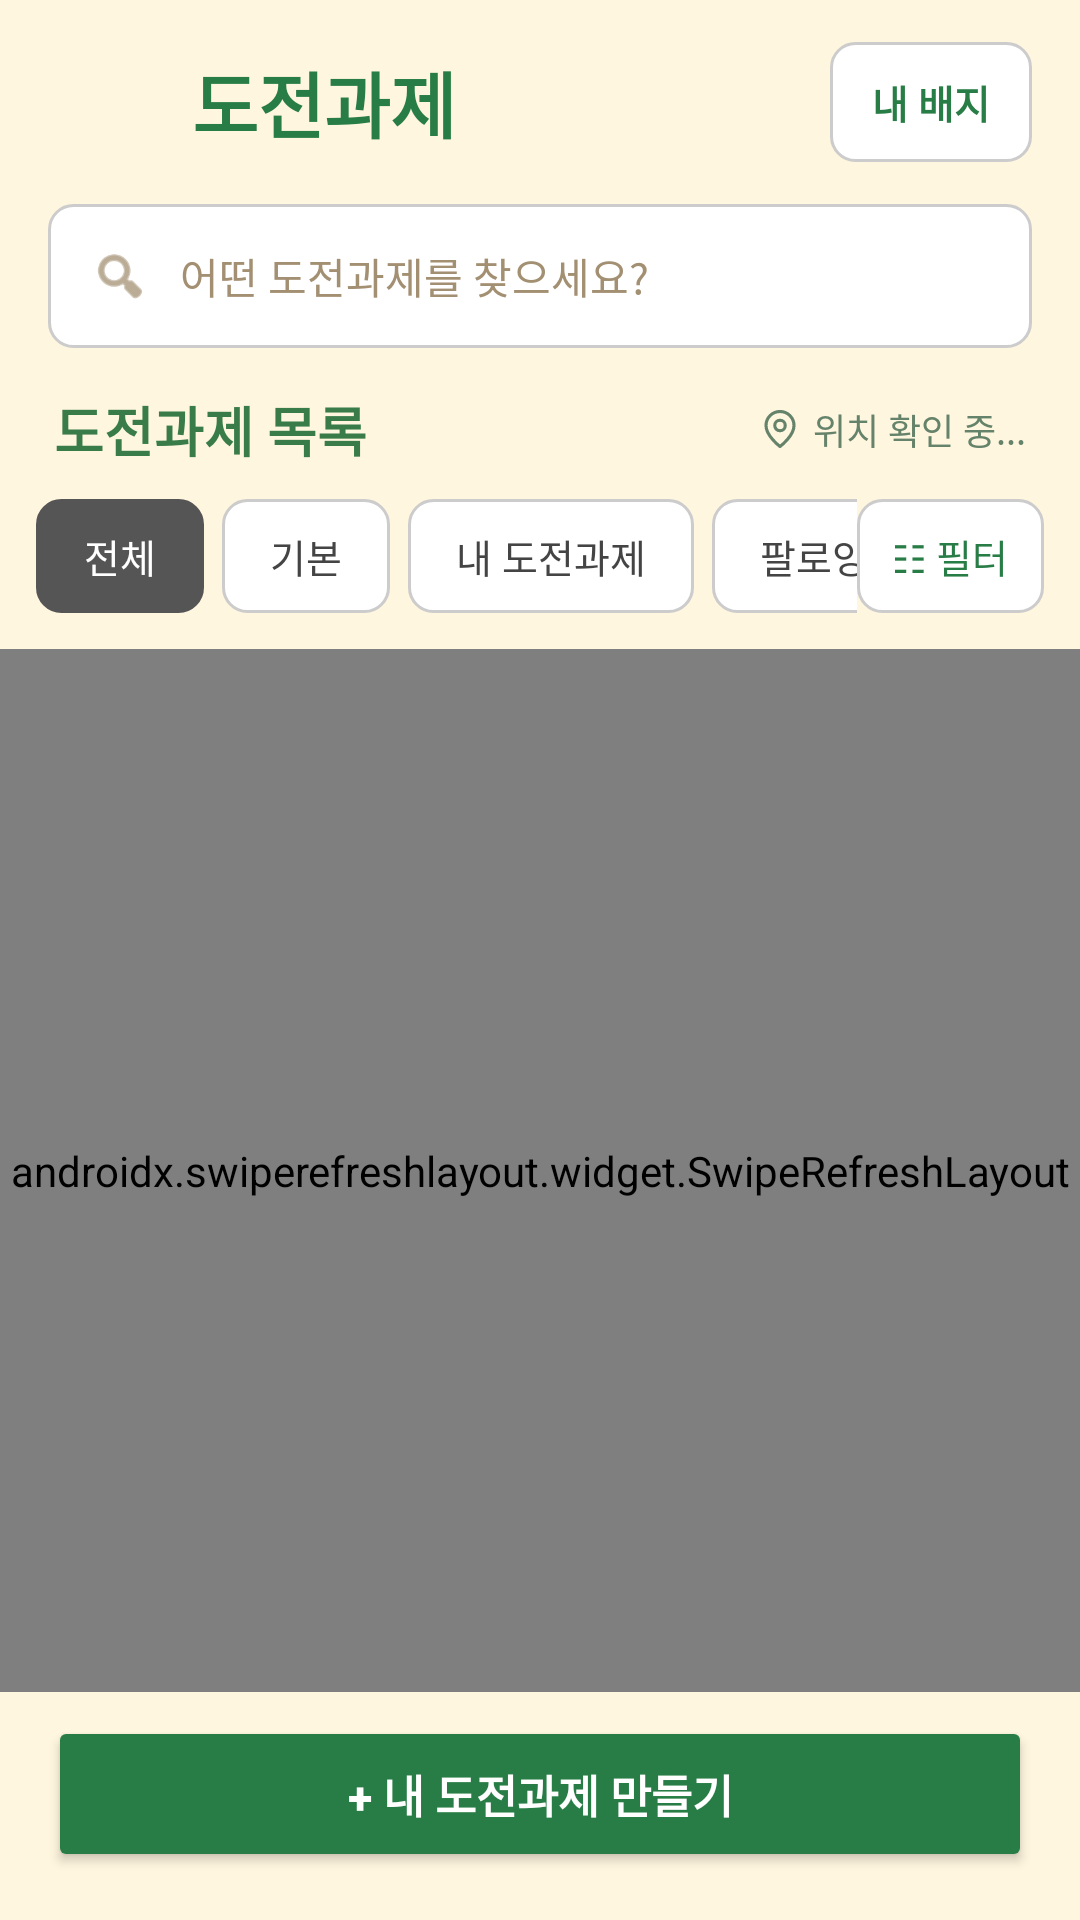

Here is an Android app screen rendered from its layout file. Give the layout XML and the strings, colors and styles it references.
<!-- AndroidManifest.xml: application theme Theme.FootPrint -->
<!-- res/layout/activity_challenge.xml -->
<?xml version="1.0" encoding="utf-8"?>
<LinearLayout xmlns:android="http://schemas.android.com/apk/res/android" xmlns:app="http://schemas.android.com/apk/res-auto"
    android:layout_width="match_parent"
    android:layout_height="match_parent"
    android:orientation="vertical"
    android:background="#FFF6DF"
    android:fitsSystemWindows="true">

    
    <LinearLayout
        android:layout_width="match_parent"
        android:layout_height="wrap_content"
        android:orientation="horizontal"
        android:gravity="center_vertical"
        android:paddingStart="12dp"
        android:paddingEnd="16dp"
        android:paddingTop="12dp"
        android:paddingBottom="12dp">

        
        <ImageButton
            android:id="@+id/btnHome"
            android:layout_width="44dp"
            android:layout_height="44dp"
            android:layout_marginEnd="8dp"
            android:background="?attr/selectableItemBackgroundBorderless"
            android:src="@drawable/ic_arrow_back"
            android:contentDescription="뒤로가기"
            app:tint="#287D46" />

        
        <TextView
            android:layout_width="0dp"
            android:layout_height="wrap_content"
            android:layout_weight="1"
            android:text="도전과제"
            android:textColor="#287D46"
            android:textSize="24sp"
            android:textStyle="bold" />

        
        <TextView
            android:id="@+id/btnMyBadges"
            android:layout_width="wrap_content"
            android:layout_height="40dp"
            android:paddingStart="14dp"
            android:paddingEnd="14dp"
            android:gravity="center"
            android:background="@drawable/bg_filter_normal"
            android:text="내 배지"
            android:textColor="#287D46"
            android:textSize="13sp"
            android:textStyle="bold"
            android:clickable="true"
            android:focusable="true" />

    </LinearLayout>

    
    <LinearLayout
        android:layout_width="match_parent"
        android:layout_height="48dp"
        android:layout_marginStart="16dp"
        android:layout_marginEnd="16dp"
        android:layout_marginBottom="14dp"
        android:orientation="horizontal"
        android:gravity="center_vertical"
        android:paddingStart="14dp"
        android:paddingEnd="14dp"
        android:background="@drawable/bg_filter_normal">

        <ImageView
            android:layout_width="20dp"
            android:layout_height="20dp"
            android:src="@android:drawable/ic_menu_search"
            android:contentDescription="@null"
            app:tint="#8C744F" />

        <EditText
            android:id="@+id/etChallengeSearch"
            android:layout_width="0dp"
            android:layout_height="match_parent"
            android:layout_weight="1"
            android:layout_marginStart="10dp"
            android:background="@android:color/transparent"
            android:hint="어떤 도전과제를 찾으세요?"
            android:singleLine="true"
            android:inputType="text"
            android:textColor="#3D5037"
            android:textColorHint="#A38F71"
            android:textSize="14sp"
            android:importantForAutofill="no" />

    </LinearLayout>

    
    <LinearLayout
        android:layout_width="match_parent"
        android:layout_height="wrap_content"
        android:orientation="horizontal"
        android:gravity="center_vertical"
        android:paddingStart="18dp"
        android:paddingEnd="18dp"
        android:paddingBottom="10dp">

        
        <TextView
            android:layout_width="wrap_content"
            android:layout_height="wrap_content"
            android:text="도전과제 목록"
            android:textColor="#397C4A"
            android:textSize="18sp"
            android:textStyle="bold" />

        
        <Space
            android:layout_width="0dp"
            android:layout_height="0dp"
            android:layout_weight="1" />

        
        <ImageView
            android:layout_width="14dp"
            android:layout_height="14dp"
            android:layout_marginStart="8dp"
            android:layout_marginEnd="4dp"
            android:src="@drawable/ic_location_pin"
            android:contentDescription="@null"
            app:tint="#65836A" />

        
        <TextView
            android:id="@+id/tvCurrentLocation"
            android:layout_width="wrap_content"
            android:layout_height="wrap_content"
            android:maxWidth="160dp"
            android:text="위치 확인 중..."
            android:textColor="#65836A"
            android:textSize="12sp" />

    </LinearLayout>

    
    <LinearLayout
        android:layout_width="match_parent"
        android:layout_height="wrap_content"
        android:orientation="horizontal"
        android:gravity="center_vertical"
        android:paddingEnd="12dp"
        android:paddingBottom="12dp">

        <HorizontalScrollView
            android:layout_width="0dp"
            android:layout_height="wrap_content"
            android:layout_weight="1"
            android:scrollbars="none">

            <LinearLayout
                android:layout_width="wrap_content"
                android:layout_height="wrap_content"
                android:orientation="horizontal"
                android:paddingStart="12dp"
                android:paddingEnd="6dp">

                <TextView
                    android:id="@+id/btnFilterAll"
                    android:layout_width="wrap_content"
                    android:layout_height="38dp"
                    android:layout_marginEnd="6dp"
                    android:paddingStart="16dp"
                    android:paddingEnd="16dp"
                    android:gravity="center"
                    android:background="@drawable/bg_filter_selected"
                    android:text="전체"
                    android:textColor="#FFFFFF"
                    android:textSize="13sp"
                    android:clickable="true"
                    android:focusable="true" />

                <TextView
                    android:id="@+id/btnFilterDefault"
                    android:layout_width="wrap_content"
                    android:layout_height="38dp"
                    android:layout_marginEnd="6dp"
                    android:paddingStart="16dp"
                    android:paddingEnd="16dp"
                    android:gravity="center"
                    android:background="@drawable/bg_filter_normal"
                    android:text="기본"
                    android:textColor="#444444"
                    android:textSize="13sp"
                    android:clickable="true"
                    android:focusable="true" />

                <TextView
                    android:id="@+id/btnFilterMine"
                    android:layout_width="wrap_content"
                    android:layout_height="38dp"
                    android:layout_marginEnd="6dp"
                    android:paddingStart="16dp"
                    android:paddingEnd="16dp"
                    android:gravity="center"
                    android:background="@drawable/bg_filter_normal"
                    android:text="내 도전과제"
                    android:textColor="#444444"
                    android:textSize="13sp"
                    android:clickable="true"
                    android:focusable="true" />

                <TextView
                    android:id="@+id/btnFilterFollowing"
                    android:layout_width="wrap_content"
                    android:layout_height="38dp"
                    android:paddingStart="16dp"
                    android:paddingEnd="16dp"
                    android:gravity="center"
                    android:background="@drawable/bg_filter_normal"
                    android:text="팔로잉"
                    android:textColor="#444444"
                    android:textSize="13sp"
                    android:clickable="true"
                    android:focusable="true" />

            </LinearLayout>
        </HorizontalScrollView>

        
        <TextView
            android:id="@+id/btnChallengeAdvancedFilter"
            android:layout_width="wrap_content"
            android:layout_height="38dp"
            android:paddingStart="12dp"
            android:paddingEnd="12dp"
            android:gravity="center"
            android:background="@drawable/bg_filter_normal"
            android:text="☷ 필터"
            android:textColor="#287D46"
            android:textSize="13sp"
            android:clickable="true"
            android:focusable="true" />

    </LinearLayout>

    
    <androidx.swiperefreshlayout.widget.SwipeRefreshLayout
        android:id="@+id/swipeRefreshLayout"
        android:layout_width="match_parent"
        android:layout_height="0dp"
        android:layout_weight="1">

        <androidx.recyclerview.widget.RecyclerView
            android:id="@+id/rvAchievableChallenges"
            android:layout_width="match_parent"
            android:layout_height="match_parent"
            android:paddingStart="12dp"
            android:paddingEnd="12dp"
            android:paddingBottom="12dp"
            android:clipToPadding="false"
            app:layoutManager="androidx.recyclerview.widget.LinearLayoutManager" />
    </androidx.swiperefreshlayout.widget.SwipeRefreshLayout>

    
    <Button
        android:id="@+id/btnCreateChallenge"
        android:layout_width="match_parent"
        android:layout_height="52dp"
        android:layout_marginStart="16dp"
        android:layout_marginEnd="16dp"
        android:layout_marginTop="8dp"
        android:layout_marginBottom="16dp"
        android:backgroundTint="#287D46"
        android:text="+ 내 도전과제 만들기"
        android:textColor="#FFFFFF"
        android:textSize="15sp"
        android:textStyle="bold"
        android:textAllCaps="false" />

</LinearLayout>
<!-- resources referenced by this layout -->
<resources>
  <!-- drawable bg_filter_normal (drawable) -->
  <?xml version="1.0" encoding="utf-8"?>
  <shape xmlns:android="http://schemas.android.com/apk/res/android"
      android:shape="rectangle">
      <solid
          android:color="#FFFFFF" />
      <corners
          android:radius="8dp" />
      <stroke
          android:width="1dp"
          android:color="#CCCCCC" />
  </shape>
  <!-- drawable bg_filter_selected (drawable) -->
  <?xml version="1.0" encoding="utf-8"?>
  <shape xmlns:android="http://schemas.android.com/apk/res/android"
      android:shape="rectangle">
      <solid
          android:color="#555555" />
      <corners
          android:radius="8dp" />
      <stroke
          android:width="1dp"
          android:color="#555555" />
  </shape>
  <!-- drawable ic_location_pin (drawable) -->
  <vector xmlns:android="http://schemas.android.com/apk/res/android"
      android:width="24dp"
      android:height="24dp"
      android:viewportWidth="24"
      android:viewportHeight="24">
  
      <path
          android:fillColor="@android:color/transparent"
          android:strokeColor="#65836A"
          android:strokeWidth="1.8"
          android:strokeLineCap="round"
          android:strokeLineJoin="round"
          android:pathData="M20,10 C20,16 12,22 12,22 C12,22 4,16 4,10 A8,8 0,0 1,20 10 Z" />
  
      <path
          android:fillColor="@android:color/transparent"
          android:strokeColor="#65836A"
          android:strokeWidth="1.8"
          android:pathData="M12,7 A3,3 0,1 0,12 13 A3,3 0,1 0,12 7 Z" />
  
  </vector>
  <style name="Theme.FootPrint" parent="Base.Theme.FootPrint" />
  <style name="Base.Theme.FootPrint" parent="Theme.Material3.DayNight.NoActionBar">
          
          
      </style>
</resources>
